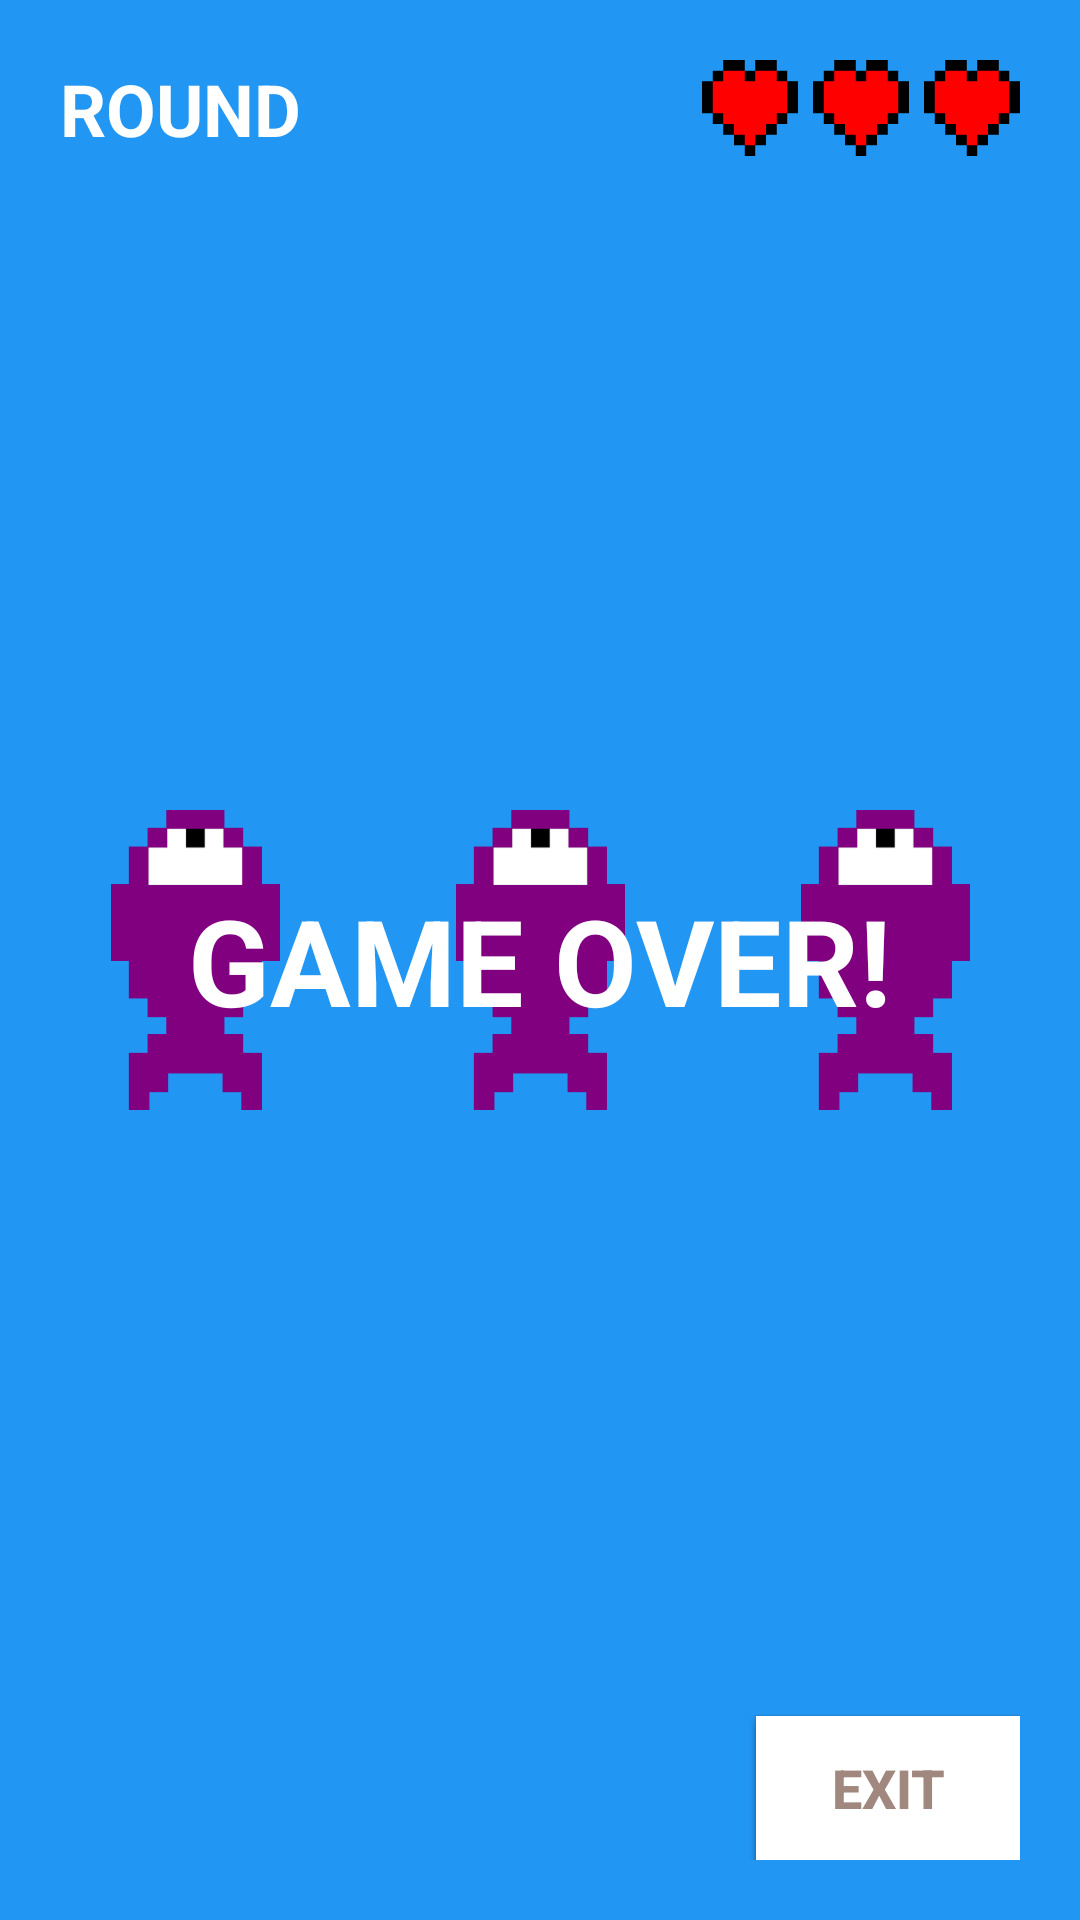

Produce the Android XML layout that renders to this screen, including the resource entries it uses.
<!-- AndroidManifest.xml: application theme AppTheme -->
<!-- res/layout/activity_newgame.xml -->
<?xml version="1.0" encoding="utf-8"?>
<RelativeLayout xmlns:android="http://schemas.android.com/apk/res/android"
    android:orientation="vertical" android:layout_width="match_parent"
    android:layout_height="match_parent" android:background="@color/blue_a500" android:padding="20dp">

    <TextView
        android:id="@+id/round"
        android:text="@string/round"
        android:textColor="@color/white"
        android:textStyle="bold"
        android:textSize="24sp"
        android:layout_width="wrap_content"
        android:layout_height="wrap_content"
        android:layout_alignParentTop="true"
        android:layout_alignParentLeft="true"
        android:layout_alignParentStart="true" />

    <TextView
        android:id="@+id/roundno"
        android:textColor="@color/white"
        android:textStyle="bold"
        android:textSize="24sp"
        android:layout_width="wrap_content"
        android:layout_height="wrap_content"
        android:layout_toEndOf="@id/round"
        android:layout_toRightOf="@id/round" />

    <ImageView
        android:id="@+id/life1"
        android:src="@drawable/heart_red"
        android:layout_width="32dp"
        android:layout_height="32dp"
        android:layout_alignParentTop="true"
        android:layout_alignParentRight="true"
        android:layout_alignParentEnd="true" />

    <ImageView
        android:id="@+id/life2"
        android:src="@drawable/heart_red"
        android:layout_width="32dp"
        android:layout_height="32dp"
        android:layout_alignParentTop="true"
        android:layout_marginRight="5dp"
        android:layout_marginEnd="5dp"
        android:layout_toLeftOf="@+id/life1"
        android:layout_toStartOf="@+id/life1" />

    <ImageView
        android:id="@+id/life3"
        android:src="@drawable/heart_red"
        android:layout_width="32dp"
        android:layout_height="32dp"
        android:layout_alignParentTop="true"
        android:layout_marginRight="5dp"
        android:layout_marginEnd="5dp"
        android:layout_toLeftOf="@+id/life2"
        android:layout_toStartOf="@+id/life2" />

    <ImageView
        android:id="@+id/fish1"
        android:src="@drawable/fish_purple"
        android:layout_width="100dp"
        android:layout_height="100dp"
        android:layout_centerVertical="true"
        android:layout_centerHorizontal="true"
        android:scaleType="centerInside" />

    <ImageView
        android:id="@+id/fish2"
        android:src="@drawable/fish_purple"
        android:layout_width="100dp"
        android:layout_height="100dp"
        android:layout_marginLeft="20dp"
        android:layout_marginStart="20dp"
        android:layout_alignTop="@+id/fish1"
        android:layout_toRightOf="@+id/fish1"
        android:layout_toEndOf="@+id/fish1"
        android:scaleType="centerInside"/>

    <ImageView
        android:id="@+id/fish3"
        android:src="@drawable/fish_purple"
        android:layout_width="100dp"
        android:layout_height="100dp"
        android:layout_marginRight="20dp"
        android:layout_marginEnd="20dp"
        android:layout_alignTop="@+id/fish1"
        android:layout_toLeftOf="@+id/fish1"
        android:layout_toStartOf="@+id/fish1"
        android:scaleType="centerInside"/>

    <TextView
        android:id="@+id/gameover"
        android:textColor="@color/white"
        android:text="@string/gameover"
        android:textStyle="bold"
        android:textSize="40sp"
        android:layout_width="wrap_content"
        android:layout_height="wrap_content"
        android:layout_centerVertical="true"
        android:layout_centerHorizontal="true" />

    <TextView
        android:id="@+id/error"
        android:textColor="@color/white"
        android:textStyle="bold"
        android:textSize="18sp"
        android:layout_width="wrap_content"
        android:layout_height="wrap_content"
        android:layout_margin="10dp"
        android:layout_below="@+id/fish1"
        android:layout_above="@+id/next"
        android:layout_centerHorizontal="true" />

    <TextView
        android:id="@+id/error2"
        android:textColor="@color/white"
        android:textStyle="bold"
        android:textSize="18sp"
        android:layout_width="wrap_content"
        android:layout_height="wrap_content"
        android:layout_margin="10dp"
        android:layout_below="@+id/gameover"
        android:layout_above="@+id/next"
        android:layout_centerHorizontal="true" />

    <TextView
        android:id="@+id/colon"
        android:text="@string/colon"
        android:textColor="@color/white"
        android:textStyle="bold"
        android:textSize="18sp"
        android:layout_width="wrap_content"
        android:layout_height="wrap_content"
        android:layout_marginTop="10dp"
        android:layout_below="@+id/error2"
        android:layout_above="@+id/next"
        android:layout_centerHorizontal="true" />

    <TextView
        android:id="@+id/highscore"
        android:text="@string/highscore"
        android:textColor="@color/white"
        android:textStyle="bold"
        android:textSize="18sp"
        android:layout_width="wrap_content"
        android:layout_height="wrap_content"
        android:layout_marginTop="10dp"
        android:layout_below="@+id/error2"
        android:layout_above="@+id/next"
        android:layout_toLeftOf="@id/colon"
        android:layout_toStartOf="@id/colon"/>

    <TextView
        android:id="@+id/highscoreno"
        android:textColor="@color/white"
        android:textStyle="bold"
        android:textSize="18sp"
        android:layout_width="wrap_content"
        android:layout_height="wrap_content"
        android:layout_marginTop="10dp"
        android:layout_below="@+id/error2"
        android:layout_above="@+id/next"
        android:layout_toRightOf="@id/colon"
        android:layout_toEndOf="@id/colon"/>

    <Button
        android:id="@+id/next"
        android:text="@string/next"
        android:layout_width="wrap_content"
        android:layout_height="wrap_content"
        android:textStyle="bold"
        android:textSize="18sp"
        android:layout_alignParentBottom="true"
        android:layout_alignParentRight="true"
        android:layout_alignParentEnd="true"
        android:background="@drawable/rectangle"/>

    <Button
        android:id="@+id/retry"
        android:text="@string/retry"
        android:layout_width="wrap_content"
        android:layout_height="wrap_content"
        android:layout_alignParentBottom="true"
        android:layout_alignParentRight="true"
        android:layout_alignParentEnd="true"
        android:textStyle="bold"
        android:textSize="18sp"
        android:background="@drawable/rectangle"/>

    <Button
        android:id="@+id/exit"
        android:text="@string/exit"
        android:layout_width="wrap_content"
        android:layout_height="wrap_content"
        android:layout_alignParentBottom="true"
        android:layout_alignParentRight="true"
        android:layout_alignParentEnd="true"
        android:textStyle="bold"
        android:textSize="18sp"
        android:background="@drawable/rectangle"/>

    <TextView
        android:id="@+id/scoreno"
        android:textColor="@color/white"
        android:textStyle="bold"
        android:textSize="28sp"
        android:layout_width="wrap_content"
        android:layout_height="wrap_content"
        android:layout_alignParentBottom="true"
        android:layout_alignParentLeft="true"
        android:layout_alignParentStart="true"/>

</RelativeLayout>
<!-- resources referenced by this layout -->
<resources>
  <color name="blue_a500">#2196F3</color>
  <color name="white">#FFFFFF</color>
  <!-- drawable fish_purple: png bitmap (drawable-nodpi, 1227 bytes) -->
  <!-- drawable heart_red: png bitmap (drawable-nodpi, 632 bytes) -->
  <!-- drawable rectangle (drawable) -->
  <?xml version="1.0" encoding="utf-8"?>
  <shape xmlns:android="http://schemas.android.com/apk/res/android"
      android:shape="rectangle" android:padding="10dp">
      <solid android:color="@color/white"/>
  </shape>
  <string name="colon">:\u0020</string>
  <string name="exit">EXIT</string>
  <string name="gameover">GAME OVER!</string>
  <string name="highscore">HIGHSCORE\u0020</string>
  <string name="next">NEXT</string>
  <string name="retry">RETRY</string>
  <string name="round">ROUND\u0020</string>
  <style name="AppTheme" parent="Theme.AppCompat.Light.NoActionBar">
          <item name="android:textColorPrimary">@color/brown_300</item>
      </style>
  <color name="brown_300">#A1887F</color>
</resources>
